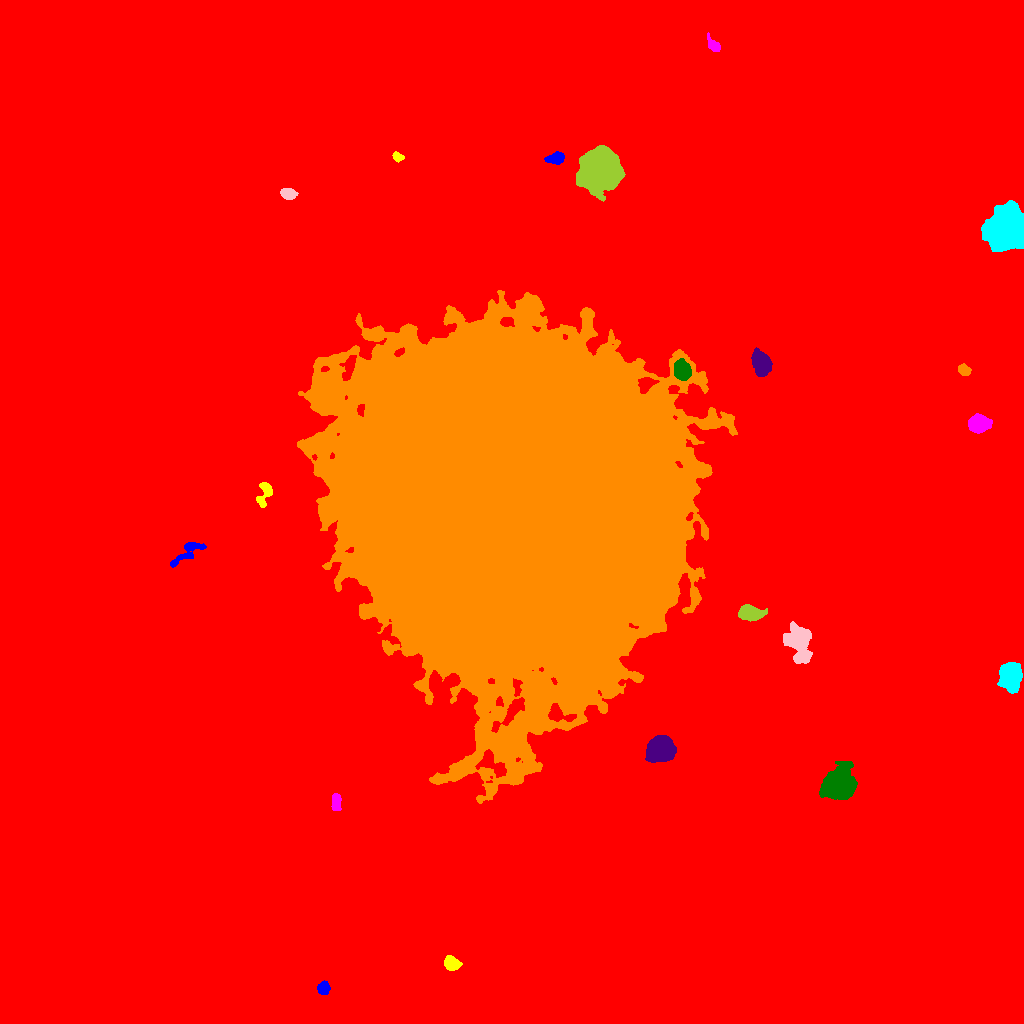

Data behind this chart, as committed beside it:
ID, X, Y, A, B, theta, total_flux, mu_max, mu_median, mu_mean, R_fwhm, R_e, R10, R90, x_start, x_end, y_start, y_end, area, greylevel
0, 518.4, 510.2, 292.9, 277.4, 0.5425, 5164440, 44.0, 5.0, 5.683, 37.45, 251.1, 92.07, 416.6, 0, 1023, 0, 1023, 908789, 5.683
1, 323, 35.3, 2.958, 2.541, 1.481, 927.0, 16.0, 4.5, 6.099, 3.868, 3.338, 1.262, 5.726, 317, 330, 29, 43, 152, 22.1
2, 451.2, 60.14, 3.717, 3.017, -0.4785, 1901, 20.0, 8.0, 9.009, 5.499, 4.26, 1.784, 6.723, 444, 462, 53, 68, 211, 25.01
3, 335.7, 221.6, 4.553, 2.128, 1.533, 737.0, 11.0, 4.0, 4.606, 4.26, 3.868, 1.493, 6.024, 331, 341, 213, 230, 160, 23.61
4, 839.1, 239.5, 6.881, 6.402, 0.4812, 27684, 83.0, 17.0, 26.27, 9.288, 8.098, 3.29, 13.66, 819, 857, 224, 262, 1054, 41.27
5, 660.7, 274.4, 5.717, 5.295, 0.2444, 20605, 87.0, 23.0, 29.69, 7.919, 6.91, 2.764, 11.45, 645, 676, 261, 288, 694, 52.69
6, 514.9, 516.9, 80.26, 75.04, -1.396, 5104361, 169.0, 31.0, 40.05, 69.93, 96.52, 37.08, 159.3, 297, 737, 220, 733, 127443, 54.05
7, 1010, 347.5, 6.425, 4.961, -1.564, 9371, 40.0, 14.0, 15.46, 7.919, 7.136, 2.764, 11.51, 997, 1022, 330, 361, 606, 30.46
8, 798.6, 381.8, 9.15, 5.644, -1.305, 6824, 25.0, 7.0, 8.805, 7.334, 8.058, 3.09, 13.36, 783, 812, 360, 402, 775, 24.81
9, 751, 410.4, 6.352, 3.396, -0.1273, 1955, 12.0, 5.0, 5.492, 7.399, 5.836, 2.394, 9.062, 738, 767, 402, 419, 356, 22.49
10, 1005, 429.4, 8.261, 3.523, 0.4979, 2414, 13.0, 5.0, 5.425, 6.84, 6.358, 2.459, 10.08, 991, 1023, 417, 441, 445, 21.42
11, 189, 472.6, 9.652, 3.492, 0.6338, 1165, 11.0, 3.0, 3.618, 4.297, 5.202, 1.871, 8.667, 170, 206, 456, 481, 322, 19.62
12, 264.8, 529.9, 7.03, 3.371, 1.268, 983.0, 8.0, 4.0, 4.079, 6.531, 4.918, 1.954, 7.611, 256, 272, 516, 541, 241, 25.08
13, 978.5, 599.6, 4.802, 3.777, 0.09208, 3818, 26.0, 9.0, 10.35, 6.555, 5.412, 2.185, 8.74, 968, 992, 590, 610, 369, 27.35
14, 682.3, 653.6, 4.499, 3.692, -1.279, 3076, 23.0, 9.0, 9.583, 5.997, 5.232, 2.111, 8.33, 674, 691, 643, 665, 321, 38.58
15, 761.4, 660.4, 6.489, 3.996, -1.243, 4739, 21.0, 11.0, 10.94, 8.349, 6.555, 2.706, 10.12, 751, 772, 647, 676, 433, 34.94
16, 963.8, 653.4, 2.976, 2.347, -0.7452, 490.0, 9.0, 3.0, 3.769, 4.146, 3.385, 1.262, 5.323, 958, 971, 648, 660, 130, 20.77
17, 1006, 793.6, 8.431, 7.969, 1.035, 78591, 176.0, 31.0, 47.03, 9.997, 9.934, 3.868, 17.28, 981, 1023, 772, 823, 1671, 62.03
18, 288.3, 829.6, 3.35, 2.38, -0.1869, 1482, 23.0, 7.0, 8.821, 4.406, 3.613, 1.382, 5.781, 280, 298, 824, 835, 168, 29.82
19, 600.5, 852.7, 9.206, 8.984, 1.131, 50276, 80.0, 22.0, 28.02, 12.89, 11.41, 4.583, 18.81, 576, 625, 822, 878, 1794, 43.02
20, 752.5, 827.3, 12.33, 7.285, -0.7295, 59543, 143.0, 16.0, 29.74, 9.202, 9.853, 3.742, 18.75, 726, 786, 790, 849, 2002, 45.74
21, 556.2, 865.3, 4.548, 2.694, 0.1901, 974.0, 12.0, 5.0, 4.995, 4.754, 4.184, 1.596, 6.676, 544, 564, 859, 872, 195, 26.99
22, 397.4, 866.5, 2.613, 1.959, -0.5936, 515.0, 12.0, 5.0, 5.538, 3.523, 2.821, 1.128, 4.549, 392, 404, 861, 872, 93, 21.54
23, 713.9, 977.8, 4.512, 2.27, -0.9024, 852.0, 14.0, 5.0, 5.605, 4.107, 3.656, 1.382, 6.05, 707, 720, 972, 991, 152, 20.61
